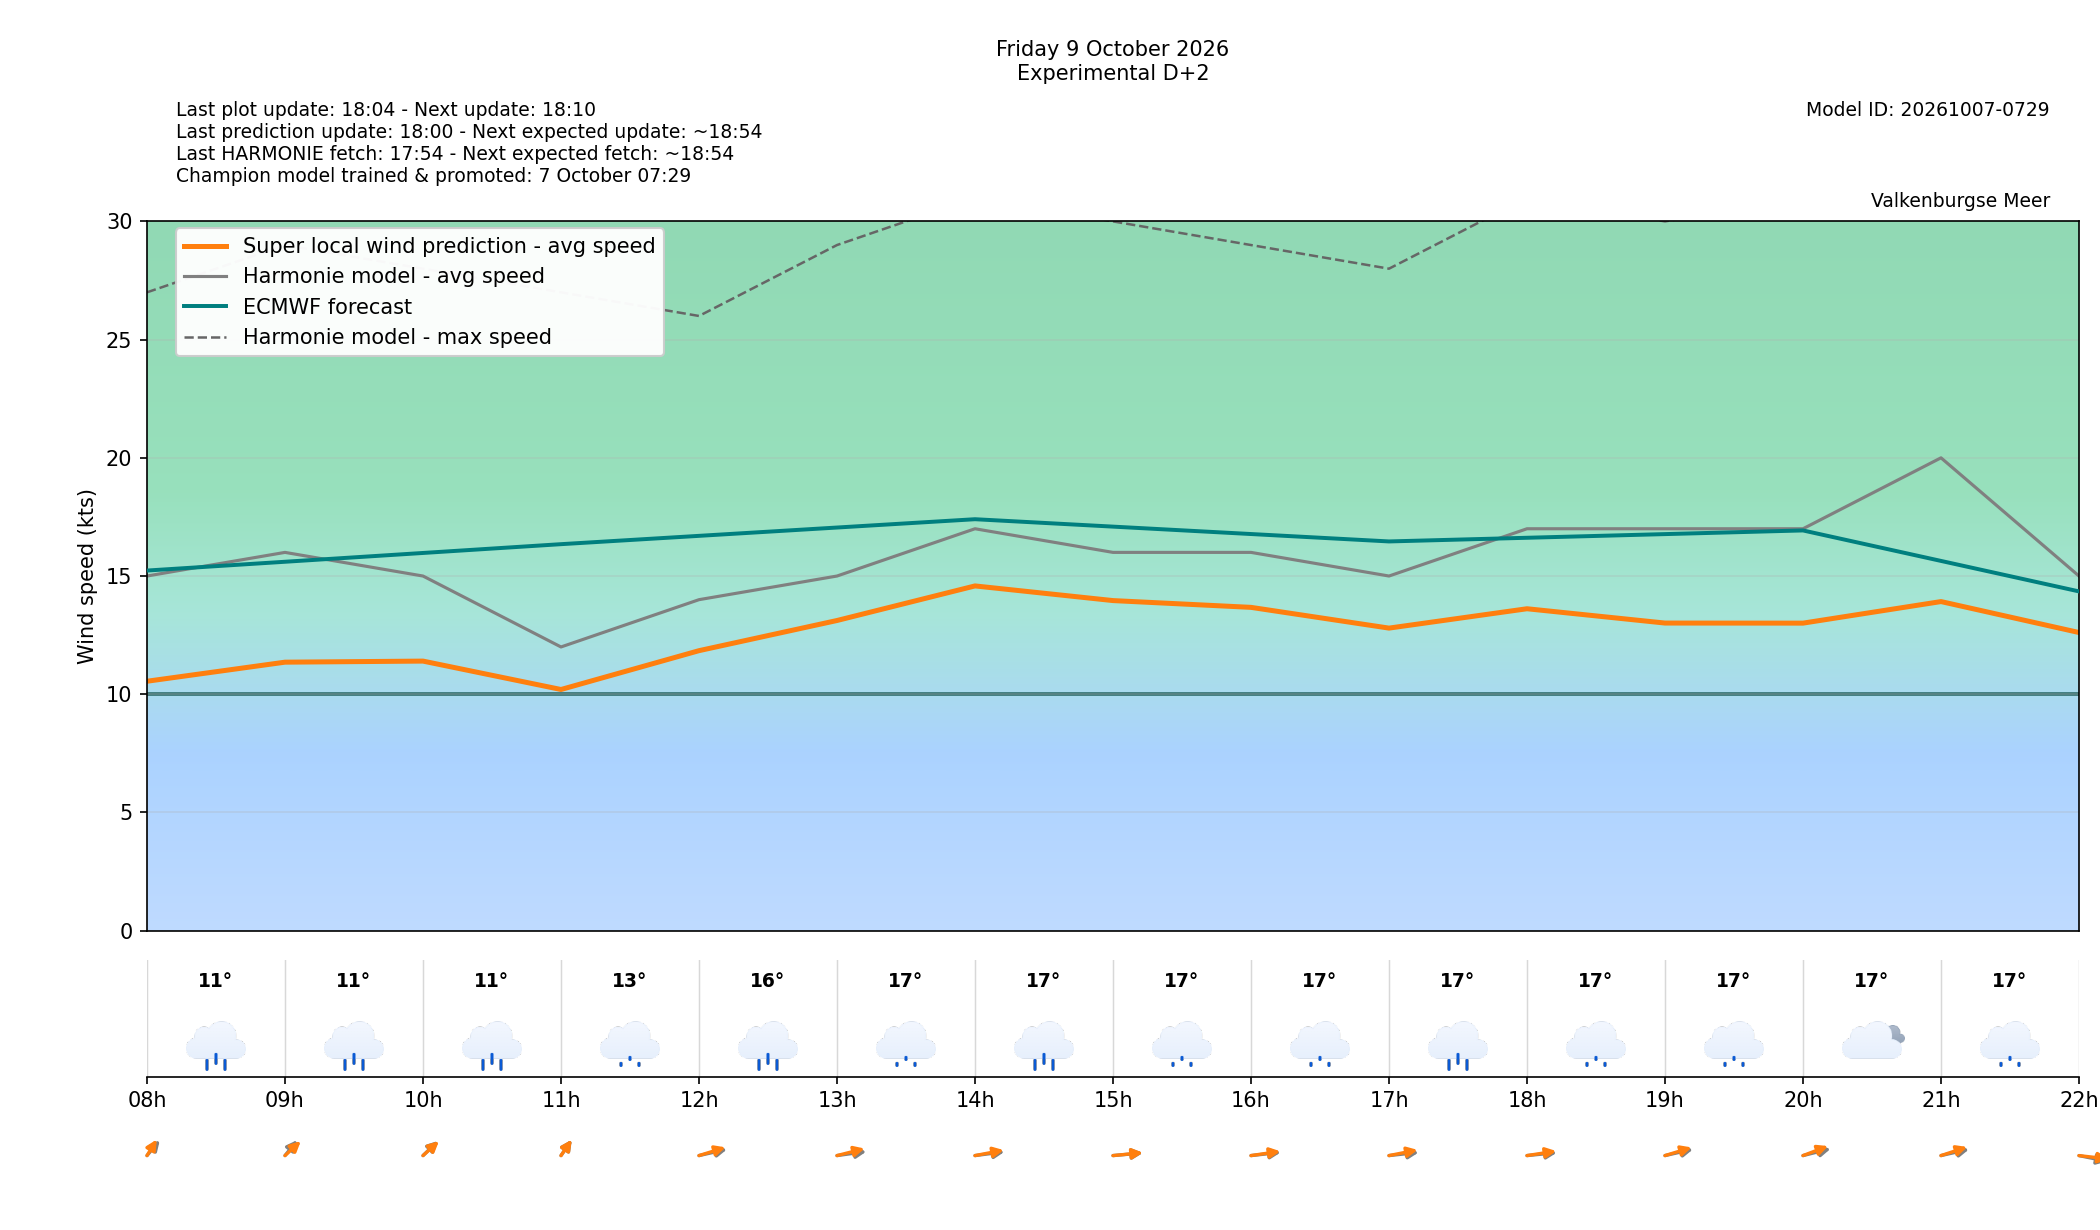

The file beside this chart, header and first rows:
target_time_utc, target_time_local, forecast_wind_speed, forecast_wind_min, forecast_wind_max, lstm_pred_wind_speed, forecast_wind_dir_deg, lstm_pred_wind_dir_deg, forecast_temperature_c, weather_code, weather_source, is_daylight, hour_utc, hour_local, delta_speed_lstm_minus_forecast, delta_dir_lstm_minus_forecast, issue_time_utc, forecast_available, harmonie_run_ts, harmonie_fetched_ts, speed_model_id, direction_model_id, calibration_policy
2026-10-09 06:00:00+00:00, 2026-10-09 08:00:00+02:00, 15.0, 15.0, 27.0, 10.55, 205.0, 198.8, 10.6, 61, windsurfice, True, 06, 08, -4.45, -6.222, 2026-10-07T16:00:00+00:00, True, 1791388445553, 1791388445553, 20261007050000_8b9962c3_speed, 20261003080000_af4b4f24_direction, none
2026-10-09 07:00:00+00:00, 2026-10-09 09:00:00+02:00, 16.0, 16.0, 29.0, 11.36, 204.0, 211.4, 10.6, 63, windsurfice, True, 07, 09, -4.643, 7.433, 2026-10-07T16:00:00+00:00, True, 1791388445553, 1791388445553, 20261007050000_8b9962c3_speed, 20261003080000_af4b4f24_direction, none
2026-10-09 08:00:00+00:00, 2026-10-09 10:00:00+02:00, 15.0, 15.0, 28.0, 11.4, 210.0, 211.7, 11.2, 63, windsurfice, True, 08, 10, -3.598, 1.726, 2026-10-07T16:00:00+00:00, True, 1791388445553, 1791388445553, 20261007050000_8b9962c3_speed, 20261003080000_af4b4f24_direction, none
2026-10-09 09:00:00+00:00, 2026-10-09 11:00:00+02:00, 12.0, 12.0, 27.0, 10.2, 201.0, 200.8, 12.6, 55, windsurfice, True, 09, 11, -1.799, -0.1892, 2026-10-07T16:00:00+00:00, True, 1791388445553, 1791388445553, 20261007050000_8b9962c3_speed, 20261003080000_af4b4f24_direction, none
2026-10-09 10:00:00+00:00, 2026-10-09 12:00:00+02:00, 14.0, 14.0, 26.0, 11.84, 248.0, 240.9, 16.0, 63, windsurfice, True, 10, 12, -2.157, -7.061, 2026-10-07T16:00:00+00:00, True, 1791388445553, 1791388445553, 20261007050000_8b9962c3_speed, 20261003080000_af4b4f24_direction, none
2026-10-09 11:00:00+00:00, 2026-10-09 13:00:00+02:00, 15.0, 15.0, 29.0, 13.12, 256.0, 245.6, 16.5, 53, windsurfice, True, 11, 13, -1.881, -10.43, 2026-10-07T16:00:00+00:00, True, 1791388445553, 1791388445553, 20261007050000_8b9962c3_speed, 20261003080000_af4b4f24_direction, none
2026-10-09 12:00:00+00:00, 2026-10-09 14:00:00+02:00, 17.0, 17.0, 31.0, 14.58, 257.0, 251.1, 16.5, 61, windsurfice, True, 12, 14, -2.418, -5.853, 2026-10-07T16:00:00+00:00, True, 1791388445553, 1791388445553, 20261007050000_8b9962c3_speed, 20261003080000_af4b4f24_direction, none
2026-10-09 13:00:00+00:00, 2026-10-09 15:00:00+02:00, 16.0, 16.0, 30.0, 13.96, 261.0, 260.2, 16.6, 55, windsurfice, True, 13, 15, -2.038, -0.8325, 2026-10-07T16:00:00+00:00, True, 1791388445553, 1791388445553, 20261007050000_8b9962c3_speed, 20261003080000_af4b4f24_direction, none
2026-10-09 14:00:00+00:00, 2026-10-09 16:00:00+02:00, 16.0, 16.0, 29.0, 13.67, 259.0, 255.3, 16.6, 55, windsurfice, True, 14, 16, -2.325, -3.715, 2026-10-07T16:00:00+00:00, True, 1791388445553, 1791388445553, 20261007050000_8b9962c3_speed, 20261003080000_af4b4f24_direction, none
2026-10-09 15:00:00+00:00, 2026-10-09 17:00:00+02:00, 15.0, 15.0, 28.0, 12.8, 259.0, 250.4, 16.7, 63, windsurfice, True, 15, 17, -2.203, -8.579, 2026-10-07T16:00:00+00:00, True, 1791388445553, 1791388445553, 20261007050000_8b9962c3_speed, 20261003080000_af4b4f24_direction, none
2026-10-09 16:00:00+00:00, 2026-10-09 18:00:00+02:00, 17.0, 17.0, 31.0, 13.62, 260.0, 254.4, 16.9, 53, windsurfice, True, 16, 18, -3.384, -5.572, 2026-10-07T16:00:00+00:00, True, 1791388445553, 1791388445553, 20261007050000_8b9962c3_speed, 20261003080000_af4b4f24_direction, none
2026-10-09 17:00:00+00:00, 2026-10-09 19:00:00+02:00, 17.0, 17.0, 30.0, 13.01, 248.0, 241.3, 17.1, 51, windsurfice, True, 17, 19, -3.989, -6.66, 2026-10-07T16:00:00+00:00, True, 1791388445553, 1791388445553, 20261007050000_8b9962c3_speed, 20261003080000_af4b4f24_direction, none
2026-10-09 18:00:00+00:00, 2026-10-09 20:00:00+02:00, 17.0, 17.0, 31.0, 13.01, 246.0, 235.9, 17.1, 3, windsurfice, False, 18, 20, -3.992, -10.06, 2026-10-07T16:00:00+00:00, True, 1791388445553, 1791388445553, 20261007050000_8b9962c3_speed, 20261003080000_af4b4f24_direction, none
2026-10-09 19:00:00+00:00, 2026-10-09 21:00:00+02:00, 20.0, 20.0, 35.0, 13.92, 248.0, 239.5, 17.0, 51, windsurfice, False, 19, 21, -6.08, -8.488, 2026-10-07T16:00:00+00:00, True, 1791388445553, 1791388445553, 20261007050000_8b9962c3_speed, 20261003080000_af4b4f24_direction, none
2026-10-09 20:00:00+00:00, 2026-10-09 22:00:00+02:00, 15.0, 15.0, 43.0, 12.61, 290.0, 281.6, 15.3, 51, windsurfice, False, 20, 22, -2.389, -8.397, 2026-10-07T16:00:00+00:00, True, 1791388445553, 1791388445553, 20261007050000_8b9962c3_speed, 20261003080000_af4b4f24_direction, none
